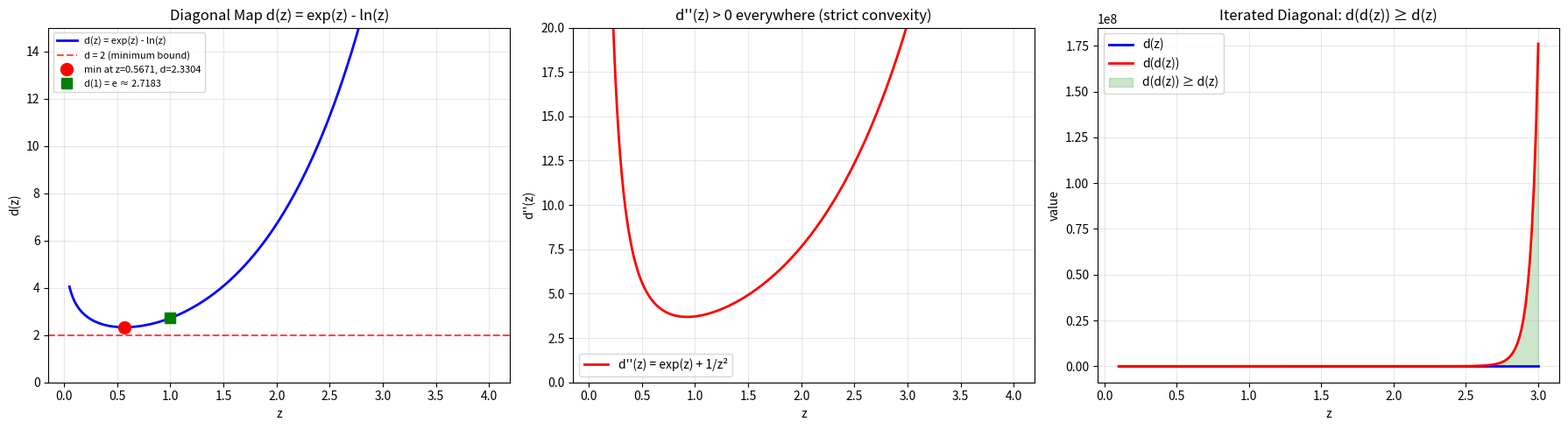

The script that saved this image:
"""
Demo 5: Diagonal Map Analysis
d(z) = exp(z) - ln(z): minimum location, convexity, iterated dynamics.
"""
import numpy as np
import matplotlib.pyplot as plt
from scipy.optimize import brentq

def diag(z):
    return np.exp(z) - np.log(z)

def diag_prime(z):
    return np.exp(z) - 1/z

# Find minimum: d'(z) = 0 ⟹ exp(z) = 1/z
z_min = brentq(diag_prime, 0.1, 1.0)
d_min = diag(z_min)
print(f"Diagonal minimum at z = {z_min:.10f}, d(z) = {d_min:.10f}")

fig, axes = plt.subplots(1, 3, figsize=(18, 5))

# Left: Diagonal function
ax = axes[0]
z = np.linspace(0.05, 4, 500)
ax.plot(z, diag(z), 'b-', linewidth=2, label='d(z) = exp(z) - ln(z)')
ax.axhline(y=2, color='r', linestyle='--', alpha=0.7, label='d = 2 (minimum bound)')
ax.plot(z_min, d_min, 'ro', markersize=10, zorder=5, label=f'min at z={z_min:.4f}, d={d_min:.4f}')
ax.plot(1, np.e, 'gs', markersize=8, label=f'd(1) = e ≈ {np.e:.4f}')
ax.set_xlabel('z')
ax.set_ylabel('d(z)')
ax.set_title('Diagonal Map d(z) = exp(z) - ln(z)')
ax.legend(fontsize=8)
ax.set_ylim(0, 15)
ax.grid(True, alpha=0.3)

# Middle: Second derivative (showing strict convexity)
ax = axes[1]
d2 = np.exp(z) + 1/z**2
ax.plot(z, d2, 'r-', linewidth=2, label="d''(z) = exp(z) + 1/z²")
ax.axhline(y=0, color='k', linewidth=0.5)
ax.set_xlabel('z')
ax.set_ylabel("d''(z)")
ax.set_title("d''(z) > 0 everywhere (strict convexity)")
ax.legend()
ax.set_ylim(0, 20)
ax.grid(True, alpha=0.3)

# Right: Iterated diagonal d(d(z)) vs d(z)
ax = axes[2]
z_pts = np.linspace(0.1, 3, 200)
d_vals = diag(z_pts)
dd_vals = diag(d_vals)
ax.plot(z_pts, d_vals, 'b-', linewidth=2, label='d(z)')
ax.plot(z_pts, dd_vals, 'r-', linewidth=2, label='d(d(z))')
ax.fill_between(z_pts, d_vals, dd_vals, alpha=0.2, color='green', label='d(d(z)) ≥ d(z)')
ax.set_xlabel('z')
ax.set_ylabel('value')
ax.set_title('Iterated Diagonal: d(d(z)) ≥ d(z)')
ax.legend()
ax.grid(True, alpha=0.3)

plt.tight_layout()
plt.savefig('diagonal_analysis.png', dpi=150, bbox_inches='tight')
plt.close()
print("Saved diagonal_analysis.png")
